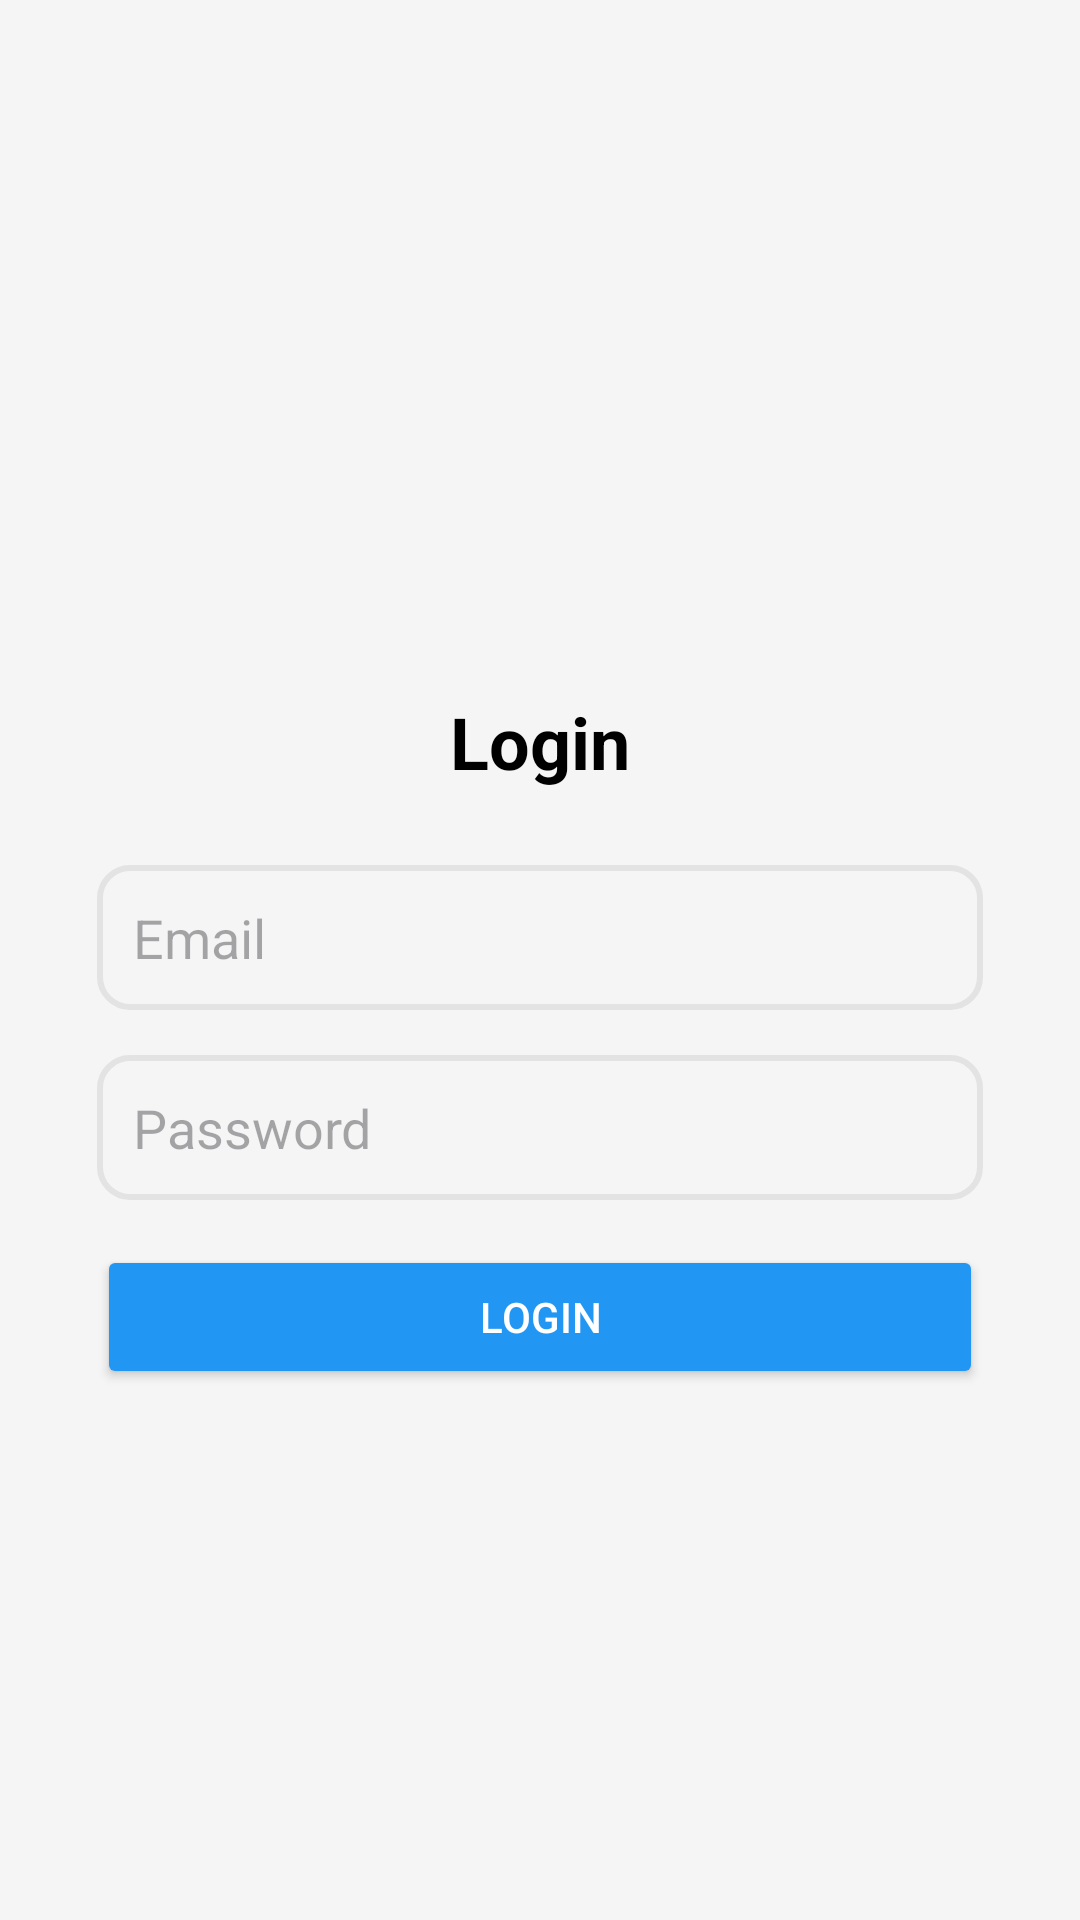

This screen was rendered from an Android layout file. Write that file and the resources it references.
<!-- AndroidManifest.xml: application theme Theme.TugasIntegrasi -->
<!-- res/layout/activity_login.xml -->
<?xml version="1.0" encoding="utf-8"?>
<androidx.constraintlayout.widget.ConstraintLayout xmlns:android="http://schemas.android.com/apk/res/android"
    xmlns:app="http://schemas.android.com/apk/res-auto"
    xmlns:tools="http://schemas.android.com/tools"
    android:id="@+id/loginLayout"
    android:layout_width="match_parent"
    android:layout_height="match_parent"
    android:padding="16dp"
    android:layout_marginTop="100dp"
    android:background="#F5F5F5"
    tools:context=".LoginActivity">

    
    <ImageView
        android:id="@+id/login_image"
        android:layout_width="200dp"
        android:layout_height="200dp"
        android:src="@drawable/gambar2"
        android:layout_marginBottom="16dp"
        app:layout_constraintTop_toTopOf="parent"
        app:layout_constraintStart_toStartOf="parent"
        app:layout_constraintEnd_toEndOf="parent" />

    
    <TextView
        android:id="@+id/textLoginTitle"
        android:layout_width="wrap_content"
        android:layout_height="wrap_content"
        android:text="Login"
        android:textColor="#000000"
        android:textSize="24sp"
        android:textStyle="bold"
        android:layout_marginTop="15dp"
        app:layout_constraintTop_toBottomOf="@id/login_image"
        app:layout_constraintStart_toStartOf="parent"
        app:layout_constraintEnd_toEndOf="parent"
        android:layout_marginBottom="16dp" />

    
    <EditText
        android:id="@+id/etLoginEmail"
        android:layout_width="0dp"
        android:layout_height="wrap_content"
        android:hint="Email"
        android:inputType="textEmailAddress"
        android:padding="12dp"
        android:background="@drawable/transparan"
        android:layout_marginTop="25dp"
        app:layout_constraintTop_toBottomOf="@id/textLoginTitle"
        app:layout_constraintStart_toStartOf="parent"
        app:layout_constraintEnd_toEndOf="parent"
        app:layout_constraintWidth_percent="0.9"
        android:layout_marginBottom="12dp" />

    
    <EditText
        android:id="@+id/etLoginPassword"
        android:layout_width="0dp"
        android:layout_height="wrap_content"
        android:hint="Password"
        android:inputType="textPassword"
        android:padding="12dp"
        android:background="@drawable/transparan"
        android:layout_marginTop="15dp"
        app:layout_constraintTop_toBottomOf="@id/etLoginEmail"
        app:layout_constraintStart_toStartOf="parent"
        app:layout_constraintEnd_toEndOf="parent"
        app:layout_constraintWidth_percent="0.9"
        android:layout_marginBottom="16dp" />

    
    <Button
        android:id="@+id/btnLogin"
        android:layout_width="0dp"
        android:layout_height="wrap_content"
        android:text="Login"
        android:backgroundTint="@color/blue"
        android:textColor="#FFFFFF"
        android:padding="12dp"
        android:layout_marginTop="15dp"
        app:layout_constraintTop_toBottomOf="@id/etLoginPassword"
        app:layout_constraintStart_toStartOf="parent"
        app:layout_constraintEnd_toEndOf="parent"
        app:layout_constraintWidth_percent="0.9"
        android:layout_marginBottom="8dp" />

</androidx.constraintlayout.widget.ConstraintLayout>
<!-- resources referenced by this layout -->
<resources>
  <color name="blue">#2196F3</color>
  <!-- drawable transparan (drawable) -->
  <?xml version="1.0" encoding="utf-8"?>
  <selector xmlns:android="http://schemas.android.com/apk/res/android">
      <item android:state_pressed="true">
          <shape android:shape="rectangle">
              <solid android:color="#FFFFFF"/>
              <corners android:radius="8dp"/>
          </shape>
      </item>
      <item>
          <shape android:shape="rectangle">
              <solid android:color="@android:color/transparent"/>
              <stroke android:width="2dp" android:color="@color/abu"/>
              <corners android:radius="10dp"/>
          </shape>
      </item>
  </selector>
  <style name="Theme.TugasIntegrasi" parent="Base.Theme.TugasIntegrasi" />
  <color name="abu">#e3e3e3</color>
  <style name="Base.Theme.TugasIntegrasi" parent="Theme.Material3.DayNight.NoActionBar">
          
          
      </style>
</resources>
